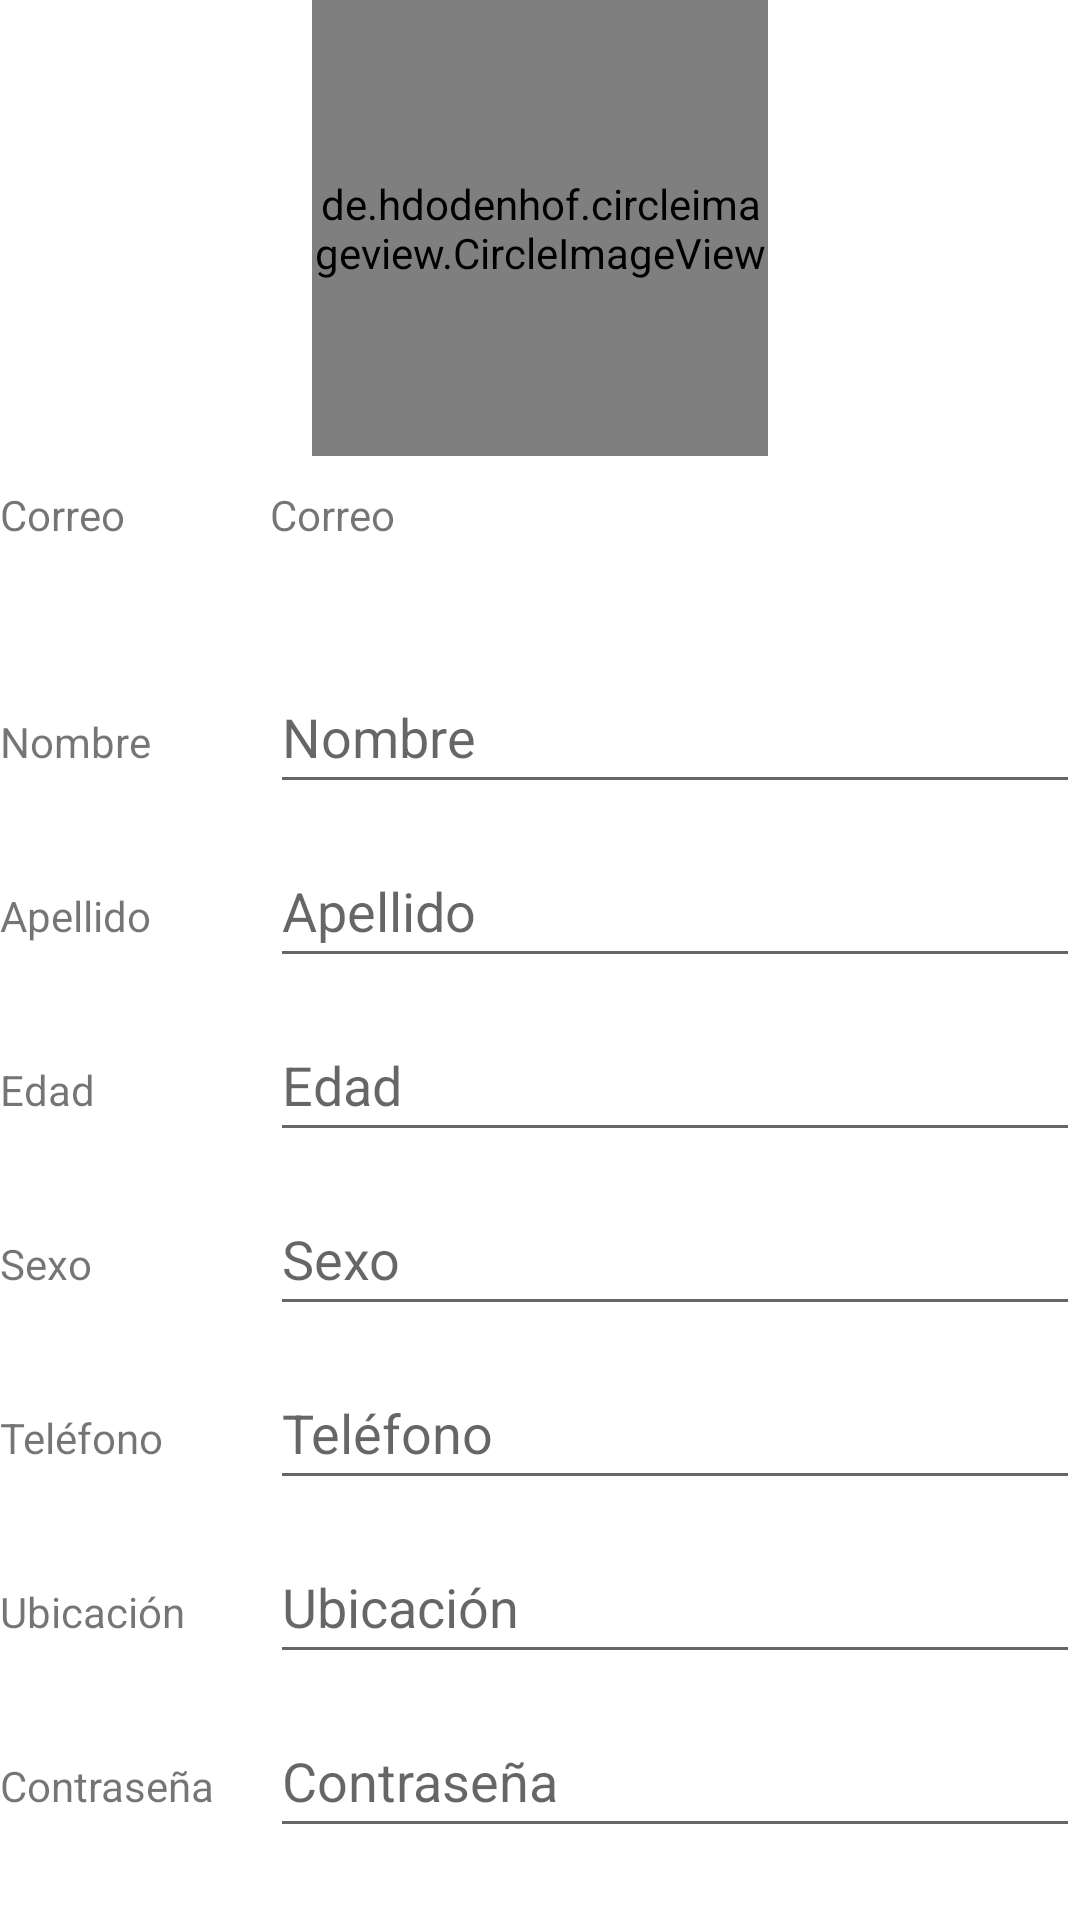

Android layout source for this screen:
<!-- AndroidManifest.xml: application theme Theme.ProyectoTYAM -->
<!-- res/layout/activity_modificacion.xml -->
<?xml version="1.0" encoding="utf-8"?>
<LinearLayout xmlns:android="http://schemas.android.com/apk/res/android"
    android:orientation="vertical"
    android:gravity="center"
    android:layout_width="match_parent"
    android:layout_height="match_parent">

    <de.hdodenhof.circleimageview.CircleImageView
        android:id="@+id/perfil"
        android:src="@drawable/ic_perfil"
        android:layout_width="152dp"
        android:layout_height="152dp"
        />

    <LinearLayout
        android:layout_width="match_parent"
        android:layout_height="wrap_content"
        android:orientation="horizontal"
        android:layout_marginTop="10dp">
        <TextView
            android:layout_width="0dp"
            android:layout_height="wrap_content"
            android:layout_weight="1"
            android:text="Correo"
            />
        <TextView
            android:id="@+id/edtCorreo"
            android:layout_width="0dp"
            android:layout_height="48dp"
            android:layout_weight="3"
            android:text="Correo"
            />
    </LinearLayout>

    <LinearLayout
        android:layout_width="match_parent"
        android:layout_height="wrap_content"
        android:orientation="horizontal"
        android:layout_marginTop="10dp">
        <TextView
            android:layout_width="0dp"
            android:layout_height="wrap_content"
            android:layout_weight="1"
            android:text="Nombre"
            />

        <EditText
            android:id="@+id/edtNombre"
            android:layout_width="0dp"
            android:layout_height="48dp"
            android:layout_weight="3"
            android:hint="Nombre"
            />
    </LinearLayout>

    <LinearLayout
        android:layout_width="match_parent"
        android:layout_height="wrap_content"
        android:orientation="horizontal"
        android:layout_marginTop="10dp">
        <TextView
            android:layout_width="0dp"
            android:layout_height="wrap_content"
            android:layout_weight="1"
            android:text="Apellido"
            />
        <EditText
            android:id="@+id/edtApellido"
            android:layout_width="0dp"
            android:layout_height="48dp"
            android:layout_weight="3"
            android:hint="Apellido"
            />
    </LinearLayout>

    <LinearLayout
        android:layout_width="match_parent"
        android:layout_height="wrap_content"
        android:orientation="horizontal"
        android:layout_marginTop="10dp">
        <TextView
            android:layout_width="0dp"
            android:layout_height="wrap_content"
            android:layout_weight="1"
            android:text="Edad"
        />
        <EditText
            android:id="@+id/edtEdad"
            android:layout_width="0dp"
            android:layout_height="48dp"
            android:layout_weight="3"
            android:hint="Edad"
            android:inputType="number"
        />
    </LinearLayout>

    <LinearLayout
        android:layout_width="match_parent"
        android:layout_height="wrap_content"
        android:orientation="horizontal"
        android:layout_marginTop="10dp">

        <TextView
            android:layout_width="0dp"
            android:layout_height="wrap_content"
            android:layout_weight="1"
            android:text="Sexo"
            />

        <EditText
            android:id="@+id/edtSexo"
            android:layout_width="0dp"
            android:layout_height="48dp"
            android:layout_weight="3"
            android:hint="Sexo"
            />
    </LinearLayout>


    <LinearLayout
        android:layout_width="match_parent"
        android:layout_height="wrap_content"
        android:orientation="horizontal"
        android:layout_marginTop="10dp">
        <TextView
            android:layout_width="0dp"
            android:layout_height="wrap_content"
            android:layout_weight="1"
            android:text="Teléfono"
        />
        <EditText
            android:id="@+id/edtTelefono"
            android:layout_width="0dp"
            android:layout_height="48dp"
            android:layout_weight="3"
            android:hint="Teléfono"
            android:inputType="phone"
        />
    </LinearLayout>

    <LinearLayout
        android:layout_width="match_parent"
        android:layout_height="wrap_content"
        android:orientation="horizontal"
        android:layout_marginTop="10dp">

        <TextView
            android:layout_width="0dp"
            android:layout_height="wrap_content"
            android:layout_weight="1"
            android:text="Ubicación"
        />

        <EditText
            android:id="@+id/edtUbicacion"
            android:layout_width="0dp"
            android:layout_height="48dp"
            android:layout_weight="3"
            android:hint="Ubicación"
        />
    </LinearLayout>

    <LinearLayout
        android:layout_width="match_parent"
        android:layout_height="wrap_content"
        android:orientation="horizontal"
        android:layout_marginTop="10dp">

        <TextView
            android:layout_width="0dp"
            android:layout_height="wrap_content"
            android:layout_weight="1"
            android:text="Contraseña"
        />

        <EditText
            android:id="@+id/edtContrasena"
            android:layout_width="0dp"
            android:layout_height="48dp"
            android:layout_weight="3"
            android:hint="Contraseña"
            android:inputType="textPassword"
        />
    </LinearLayout>

    <LinearLayout
        android:layout_width="match_parent"
        android:layout_height="wrap_content"
        android:orientation="horizontal"
        android:layout_marginTop="10dp"
        android:gravity="center">

    <Button
        android:id="@+id/btnGuardar"
        android:layout_width="130dp"
        android:layout_height="wrap_content"
        android:layout_gravity="center_horizontal"
        android:layout_marginTop="10dp"
        android:onClick="modificarus"
        android:text="Guardar" />

    <Button
        android:id="@+id/btnFin"
        android:layout_marginLeft="10dp"
        android:layout_width="130dp"
        android:layout_height="wrap_content"
        android:layout_gravity="center_horizontal"
        android:layout_marginTop="10dp"
        android:backgroundTint="@android:color/holo_blue_light"
        android:text="Cerrar" />
    </LinearLayout>
</LinearLayout>
<!-- resources referenced by this layout -->
<resources>
  <!-- drawable ic_perfil: jpg bitmap (drawable, 86309 bytes) -->
  <style name="Theme.ProyectoTYAM" parent="Theme.MaterialComponents.DayNight.DarkActionBar">
          
          <item name="colorPrimary">@color/purple_500</item>
          <item name="colorPrimaryVariant">@color/purple_700</item>
          <item name="colorOnPrimary">@color/white</item>
          
          <item name="colorSecondary">@color/teal_200</item>
          <item name="colorSecondaryVariant">@color/teal_700</item>
          <item name="colorOnSecondary">@color/black</item>
          
          <item name="android:statusBarColor" tools:targetApi="l">?attr/colorPrimaryVariant</item>
          
      </style>
  <!-- not gathered from this repository: default colours our renderer supplied (Android Studio template values) -->
  <color name="purple_500">#FF6200EE</color>
  <color name="purple_700">#FF3700B3</color>
  <color name="teal_200">#FF03DAC5</color>
  <color name="teal_700">#FF018786</color>
  <color name="black">#FF000000</color>
  <color name="white">#FFFFFFFF</color>
</resources>
